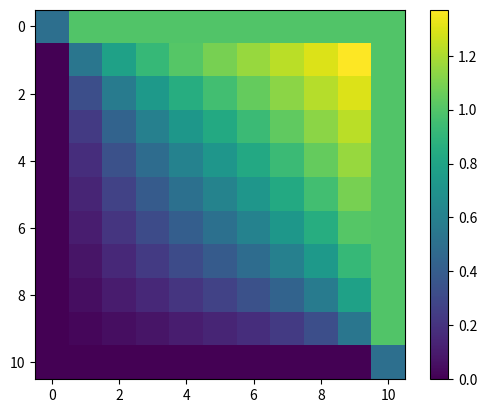

Source code (Python):
import numpy as np
import matplotlib.pyplot as plt
import time
import math
matrix = [[0.5, 1,1,1,1,1,1,1,1,1, 1],
             [0, 0.5,0.5,0.5,0.5,0.5,0.5,0.5,0.5,0.5, 1],
             [0, 0.5,0.5,0.5,0.5,0.5,0.5,0.5,0.5,0.5, 1],
             [0, 0.5,0.5,0.5,0.5,0.5,0.5,0.5,0.5,0.5, 1],
             [0, 0.5,0.5,0.5,0.5,0.5,0.5,0.5,0.5,0.5, 1],
             [0, 0.5,0.5,0.5,0.5,0.5,0.5,0.5,0.5,0.5, 1],
             [0, 0.5,0.5,0.5,0.5,0.5,0.5,0.5,0.5,0.5, 1],
             [0, 0.5,0.5,0.5,0.5,0.5,0.5,0.5,0.5,0.5, 1],
             [0, 0.5,0.5,0.5,0.5,0.5,0.5,0.5,0.5,0.5, 1],
             [0, 0.5,0.5,0.5,0.5,0.5,0.5,0.5,0.5,0.5, 1],
             [0, 0,0,0,0,0,0,0,0,0, 0.5]]
a=1
b=1
h=1/10
for i in range(1,10):
    for j in range(1,10):
        S1 = 0
        S2 = 0
        k=1
        x = j * h
        y = 1 - i * h
        for n in range(1,4000):
            S1 += math.sinh(math.radians(n*math.pi*x))/(n*math.pi) * (1-math.cos(math.radians(n*math.pi))) * math.sin(math.radians(n*math.pi*y/b)) / math.sinh(math.radians(n*math.pi*a/b))
            S2 += math.sinh(math.radians(n*math.pi*y))/(n*math.pi) * (1-math.cos(math.radians(n*math.pi))) * math.sin(math.radians(n*math.pi*x/a)) / math.sinh(math.radians(n*math.pi*b/a))
        matrix[i][j] = 2/b*S1+2/a*S2
for i in range(0,11):
    print(matrix[i])
fig = plt.figure()
plt.imshow(matrix)
plt.colorbar()
plt.show()


f = open('data2.txt', 'w')
for j in range(0,11):
    r=""
    for i in range(0,11):
        x = 1-i/10
        y = j/10
        r += str(x) + " " + str(y) + " " + str(matrix[i][j]) + "\n"
    r+="\n"
    f.write(r)
f.close()


            #S1 += math.sinh(n*math.pi*x)/(n*math.pi) * (1-math.cos(math.degrees(n*math.pi))) * math.sin(math.degrees(n*math.pi*y/b))/math.sinh(n*math.pi*a/b)
            #S2 += math.sinh(n*math.pi*y)/(n*math.pi) * (1-math.cos(math.degrees(n*math.pi))) * math.sin(math.degrees(n*math.pi*x/a))/math.sinh(n*math.pi*b/a)


'''
fig = plt.figure()
mat = plt.matshow(n, fignum=0, vmin=0, vmax=1)
def update(event):
    if event.key == "enter":
        for i in range(1,10):
            for j in range(1,10):
                n[i][j] = 0.25*(n[i-1][j] + n[i+1][j] + n[i][j-1] + n[i][j+1])
        mat.set_data(n)
        fig.canvas.draw_idle()
fig.canvas.mpl_connect("key_press_event", update)
plt.show()

'''

'''
[[ 0.5         1.          1.          1.          1.          1.          1.          1.          1.          1.          1.        ]
 [ 0.          0.5         0.69809696  0.79238783  0.84594052  0.88170673  0.9092855   0.93319763  0.95570004  0.97785002  1.        ]
 [ 0.          0.30190304  0.5         0.62551383  0.70966751  0.77160089  0.82223765  0.86780497  0.91175251  0.95570004  1.        ]
 [ 0.          0.20761217  0.37448617  0.5         0.5956148   0.67279168  0.74025924  0.80403211  0.86780497  0.93319763  1.        ]
 [ 0.          0.15405948  0.29033249  0.4043852   0.5         0.5836918   0.66197552  0.74025924  0.82223765  0.9092855   1.        ]
 [ 0.          0.11829327  0.22839911  0.32720832  0.4163082   0.5         0.5836918   0.67279168  0.77160089  0.88170673  1.        ]
 [ 0.          0.0907145   0.17776235  0.25974076  0.33802448  0.4163082   0.5         0.5956148   0.70966751  0.84594052  1.        ]
 [ 0.          0.06680237  0.13219503  0.19596789  0.25974076  0.32720832  0.4043852   0.5         0.62551383  0.79238783  1.        ]
 [ 0.          0.04429996  0.08824749  0.13219503  0.17776235  0.22839911  0.29033249  0.37448617  0.5         0.69809696  1.        ]
 [ 0.          0.02214998  0.04429996  0.06680237  0.0907145   0.11829327  0.15405948  0.20761217  0.30190304  0.5         1.        ]
 [ 0.          0.          0.          0.          0.          0.          0.          0.          0.          0.          0.5       ]]
'''
